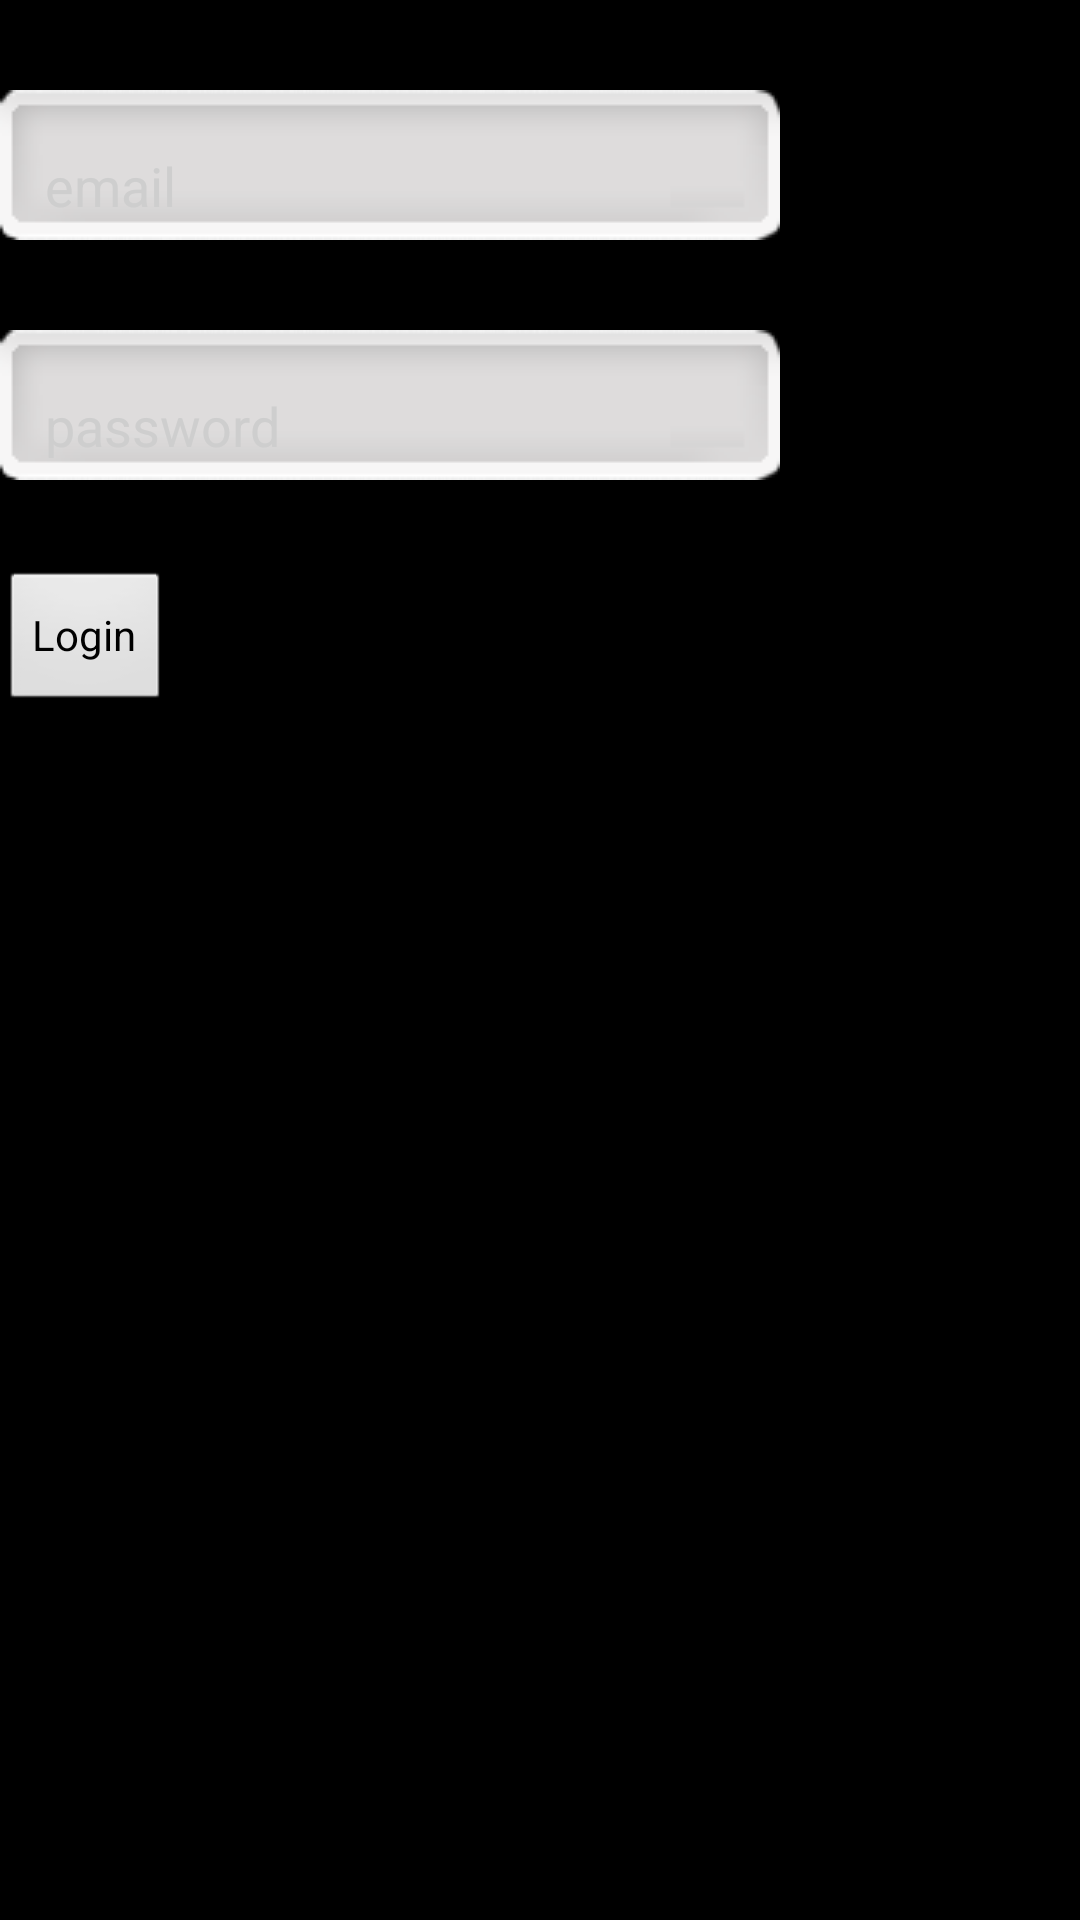

This screen was rendered from an Android layout file. Write that file and the resources it references.
<!-- AndroidManifest.xml: application theme android:Theme.NoTitleBar -->
<!-- res/layout/login_credentials_activity.xml -->
<?xml version="1.0" encoding="utf-8"?>
<LinearLayout xmlns:android="http://schemas.android.com/apk/res/android"
              android:orientation="vertical"
              android:layout_width="match_parent"
              android:layout_height="match_parent">

    <EditText android:id="@+id/login_email"
              style="@style/InputField"
              android:hint="email"
              android:gravity="center|left"
              android:layout_marginTop="30dip"
              android:layout_width="260dp"  />
    <EditText android:id="@+id/login_pass"
              style="@style/InputField"
              android:hint="password"
              android:gravity="center|left"
              android:layout_marginTop="30dip"
              android:layout_width="260dp"  />

    <Button android:id="@+id/login_button"
            android:layout_width="wrap_content"
            android:layout_height="wrap_content"
            android:layout_marginTop="30dip"
            android:text="Login" />

</LinearLayout>
<!-- resources referenced by this layout -->
<resources>
  <style name="InputField">
          <item name="android:paddingLeft">15dp</item>
          <item name="android:paddingTop">14dp</item>
          <item name="android:layout_height">50dp</item>
          <item name="android:textColorHint">#cecece</item>
          <item name="android:textColor">#0089b7</item>
          <item name="android:background">@drawable/input</item>
          <item name="android:layout_marginTop">10dp</item>
      </style>
</resources>
